Run: headless pygame with SDL's dummy video driver; simulated clock (each Clock.tick advances the game by its frame time, no real sleeping); random seed 0; keys injected as events and as key.get_pressed() state; no mouse input.
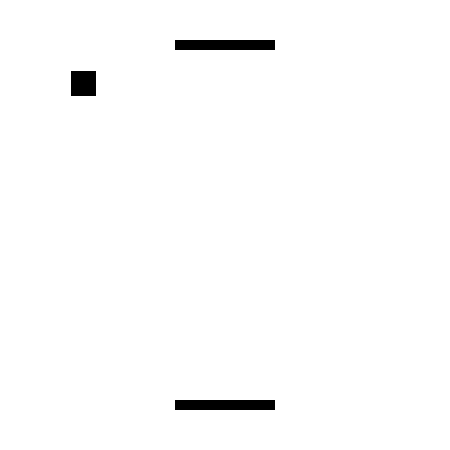
Frame 1 of 4 · flips 1–60 · no input
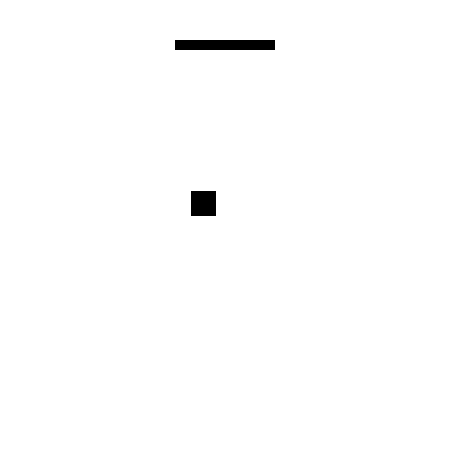
Frame 2 of 4 · flips 61–180 · tapped SPACE, RETURN · held RIGHT (→), D
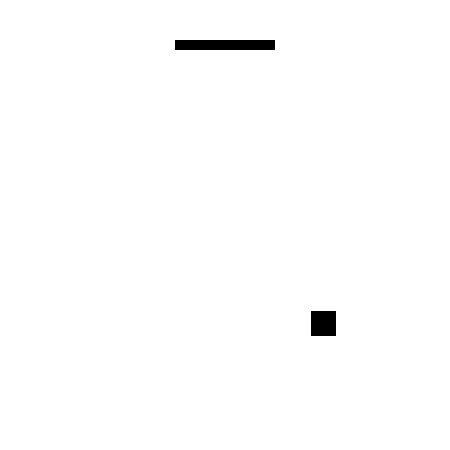
Frame 3 of 4 · flips 181–300 · held DOWN (↓), S
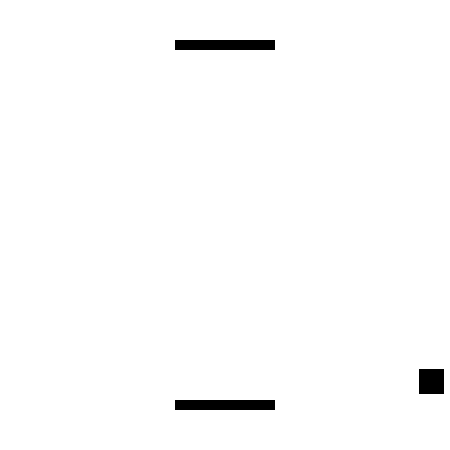
Frame 4 of 4 · flips 301–420 · held LEFT (←), A, UP (↑), W

The pygame program that drew these frames:

import random
import time
import pygame
import sys
from pygame.locals import *

# Start Pygame
pygame.font.init()
font = pygame.font.SysFont("Courier New", 40)
pygame.display.set_caption('Tic Tac Toe')
pygame.init()

# Define constants for the screen width and height
SCREEN_WIDTH = 450
SCREEN_HEIGHT = 450

# Create the screen object
# The size is determined by the constant SCREEN_WIDTH and SCREEN_HEIGHT
screen = pygame.display.set_mode((SCREEN_WIDTH, SCREEN_HEIGHT))

# Fill the screen with white color
screen.fill((255, 255, 255))

square_pos = (25, 25)
square_size = (25, 25)

# Update the display
pygame.display.flip()

# Initialize ball position, velocity, and scores
ball_x, ball_y = square_pos[0] / 2, square_size[1] / 2
ball_vx, ball_vy = 1, 1  # initial_ball_speed
player1_score, player2_score = 0, 0

# Define paddle class
class Paddle:
    def __init__(self, x, y):
        self.x = x
        self.y = y
        self.speed = 5
        self.direction = 0

    def move(self):
        self.x += self.direction * self.speed

    def draw(self):
        pygame.draw.rect(screen, (0, 0, 0), (self.x, self.y, 100, 10))

    def move_left(self):
        self.direction = -1

    def move_right(self):
        self.direction = 1

    def stop(self):
        self.direction = 0

# Create paddles
player1_paddle = Paddle(175, 400)
player2_paddle = Paddle(175, 40)

# Function to handle paddle-ball collision
def ball_hits_paddle(paddle):
    if paddle.x <= ball_x <= paddle.x + 100 and paddle.y <= ball_y <= paddle.y + 10:
        return True
    return False

# Function to handle ball-wall collision
def ball_hits_wall():
    if ball_x <= 0 or ball_x >= SCREEN_WIDTH - square_size[0]:
        return True
    return False

# Function to check if ball is out of bounds
def ball_out_of_bounds():
    if ball_y <= 0 or ball_y >= SCREEN_HEIGHT - square_size[1]:
        return True
    return False

# Function to reset ball position and velocity
def reset_ball_position():
    global ball_x, ball_y, ball_vx, ball_vy
    ball_x, ball_y = square_pos[0] / 2, square_size[1] / 2
    ball_vx, ball_vy = 1, 1  # initial_ball_speed
    pygame.display.flip()

# Game loop
game_over = False
clock = pygame.time.Clock()

while not game_over:
    for event in pygame.event.get():
        if event.type == pygame.QUIT:
            pygame.quit()
            sys.exit()
        if event.type == pygame.KEYDOWN:
            if event.key == pygame.K_LEFT:
                player1_paddle.move_left()
            if event.key == pygame.K_RIGHT:
                player1_paddle.move_right()
        if event.type == pygame.KEYUP:
            if event.key == pygame.K_LEFT or event.key == pygame.K_RIGHT:
                player1_paddle.stop()

    # Update paddle positions
    player1_paddle.move()

    # Update ball position
    ball_x += ball_vx
    ball_y += ball_vy

    # Check for collisions
    if ball_hits_paddle(player1_paddle) or ball_hits_paddle(player2_paddle):
        ball_vy *= -1  # Reverse vertical velocity

    elif ball_hits_wall():
        ball_vx *= -1  # Reverse horizontal velocity

    elif ball_out_of_bounds():
        if ball_y < 0:
            player2_score += 1
        else:
            player1_score += 1
        reset_ball_position()

    # Render game state
    screen.fill((255, 255, 255))
    player1_paddle.draw()
    player2_paddle.draw()
    pygame.draw.rect(screen, (0, 0, 0), (ball_x, ball_y, square_size[0], square_size[1]))
    pygame.display.flip()

    clock.tick(60)
